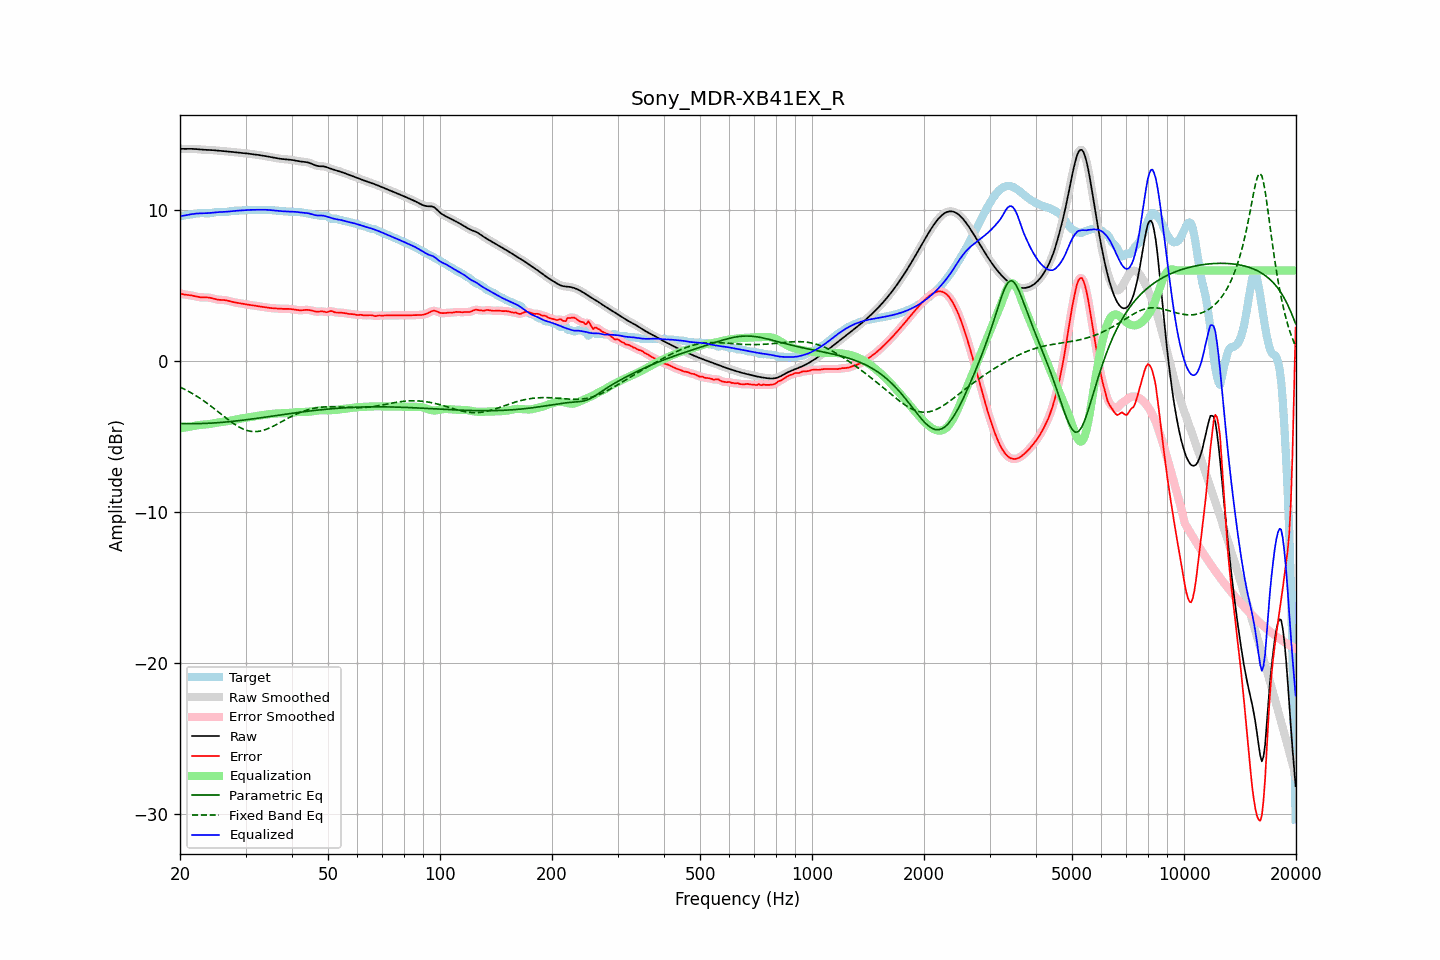

Data behind this chart, as committed beside it:
frequency, raw, error, smoothed, error_smoothed, equalization, parametric_eq, fixed_band_eq, equalized_raw, equalized_smoothed, target
20.00, 14.06, 4.48, 14.06, 4.48, -4.47, -4.14, -1.73, 9.59, 9.59, 9.58
20.20, 14.05, 4.45, 14.05, 4.45, -4.45, -4.14, -1.78, 9.60, 9.60, 9.61
20.40, 14.05, 4.42, 14.05, 4.42, -4.43, -4.14, -1.83, 9.62, 9.62, 9.63
20.61, 14.05, 4.40, 14.05, 4.40, -4.41, -4.15, -1.88, 9.64, 9.64, 9.65
20.81, 14.05, 4.39, 14.05, 4.38, -4.39, -4.15, -1.94, 9.66, 9.66, 9.67
21.02, 14.05, 4.37, 14.05, 4.37, -4.37, -4.15, -2.00, 9.68, 9.68, 9.68
21.23, 14.05, 4.36, 14.05, 4.36, -4.35, -4.15, -2.05, 9.70, 9.70, 9.69
21.44, 14.05, 4.34, 14.05, 4.34, -4.33, -4.15, -2.12, 9.72, 9.72, 9.71
21.66, 14.05, 4.32, 14.05, 4.32, -4.31, -4.15, -2.18, 9.74, 9.74, 9.73
21.87, 14.04, 4.30, 14.04, 4.30, -4.29, -4.15, -2.24, 9.75, 9.75, 9.75
22.09, 14.04, 4.27, 14.04, 4.27, -4.27, -4.15, -2.31, 9.76, 9.76, 9.76
22.31, 14.03, 4.25, 14.03, 4.25, -4.25, -4.15, -2.37, 9.77, 9.77, 9.78
22.54, 14.02, 4.23, 14.02, 4.23, -4.24, -4.15, -2.44, 9.78, 9.78, 9.79
22.76, 14.01, 4.21, 14.01, 4.21, -4.23, -4.15, -2.51, 9.78, 9.78, 9.79
22.99, 14.00, 4.21, 14.00, 4.21, -4.22, -4.14, -2.58, 9.78, 9.78, 9.79
23.22, 13.99, 4.21, 13.99, 4.21, -4.21, -4.14, -2.66, 9.78, 9.78, 9.78
23.45, 13.99, 4.21, 13.99, 4.21, -4.20, -4.13, -2.73, 9.78, 9.79, 9.78
23.69, 13.99, 4.21, 13.99, 4.21, -4.19, -4.13, -2.81, 9.79, 9.79, 9.78
23.92, 13.98, 4.20, 13.98, 4.20, -4.18, -4.12, -2.89, 9.80, 9.80, 9.78
24.16, 13.98, 4.18, 13.98, 4.18, -4.17, -4.12, -2.97, 9.81, 9.81, 9.80
24.40, 13.97, 4.15, 13.97, 4.15, -4.15, -4.11, -3.05, 9.82, 9.82, 9.82
24.65, 13.96, 4.12, 13.96, 4.12, -4.13, -4.11, -3.13, 9.84, 9.84, 9.84
24.89, 13.95, 4.09, 13.95, 4.09, -4.11, -4.10, -3.22, 9.85, 9.85, 9.86
25.14, 13.94, 4.07, 13.94, 4.07, -4.09, -4.09, -3.30, 9.86, 9.86, 9.87
25.39, 13.93, 4.05, 13.93, 4.06, -4.07, -4.08, -3.39, 9.86, 9.86, 9.88
25.65, 13.92, 4.05, 13.92, 4.05, -4.06, -4.08, -3.47, 9.87, 9.87, 9.87
25.91, 13.91, 4.05, 13.91, 4.05, -4.04, -4.07, -3.56, 9.87, 9.87, 9.87
26.16, 13.91, 4.04, 13.91, 4.04, -4.03, -4.06, -3.64, 9.88, 9.88, 9.86
26.43, 13.90, 4.03, 13.90, 4.03, -4.02, -4.05, -3.72, 9.88, 9.88, 9.87
26.69, 13.89, 4.01, 13.89, 4.01, -4.00, -4.04, -3.81, 9.89, 9.89, 9.88
26.96, 13.88, 3.99, 13.88, 3.99, -3.98, -4.03, -3.89, 9.90, 9.90, 9.89
27.23, 13.87, 3.96, 13.87, 3.96, -3.96, -4.02, -3.97, 9.91, 9.91, 9.91
27.50, 13.86, 3.93, 13.86, 3.93, -3.94, -4.01, -4.05, 9.92, 9.92, 9.93
27.77, 13.85, 3.90, 13.85, 3.90, -3.91, -4.00, -4.12, 9.93, 9.93, 9.94
28.05, 13.83, 3.88, 13.83, 3.88, -3.89, -3.98, -4.20, 9.94, 9.94, 9.95
28.33, 13.82, 3.86, 13.82, 3.86, -3.87, -3.97, -4.26, 9.95, 9.95, 9.95
28.62, 13.81, 3.85, 13.81, 3.85, -3.85, -3.96, -4.33, 9.96, 9.96, 9.96
28.90, 13.79, 3.83, 13.79, 3.83, -3.83, -3.95, -4.39, 9.97, 9.97, 9.96
29.19, 13.78, 3.82, 13.78, 3.82, -3.81, -3.94, -4.45, 9.97, 9.97, 9.97
29.48, 13.78, 3.80, 13.77, 3.80, -3.79, -3.92, -4.49, 9.98, 9.98, 9.98
29.78, 13.76, 3.78, 13.76, 3.78, -3.77, -3.91, -4.54, 9.99, 9.99, 9.99
30.08, 13.75, 3.75, 13.75, 3.76, -3.76, -3.90, -4.58, 10.00, 10.00, 10.00
30.38, 13.74, 3.74, 13.74, 3.74, -3.74, -3.88, -4.61, 10.00, 10.00, 10.01
30.68, 13.73, 3.72, 13.73, 3.72, -3.72, -3.87, -4.64, 10.01, 10.01, 10.01
30.99, 13.72, 3.70, 13.72, 3.70, -3.71, -3.85, -4.66, 10.01, 10.01, 10.01
31.30, 13.70, 3.69, 13.70, 3.69, -3.69, -3.84, -4.67, 10.01, 10.01, 10.01
31.61, 13.69, 3.68, 13.69, 3.68, -3.67, -3.83, -4.68, 10.01, 10.01, 10.01
31.93, 13.67, 3.66, 13.67, 3.66, -3.66, -3.81, -4.68, 10.02, 10.02, 10.01
32.24, 13.66, 3.64, 13.66, 3.64, -3.64, -3.80, -4.67, 10.02, 10.02, 10.02
32.57, 13.64, 3.63, 13.64, 3.63, -3.62, -3.78, -4.66, 10.02, 10.02, 10.02
32.89, 13.63, 3.61, 13.63, 3.61, -3.61, -3.77, -4.64, 10.02, 10.02, 10.02
33.22, 13.61, 3.59, 13.61, 3.59, -3.59, -3.75, -4.62, 10.02, 10.02, 10.02
33.55, 13.59, 3.57, 13.59, 3.57, -3.57, -3.74, -4.59, 10.02, 10.02, 10.02
33.89, 13.58, 3.56, 13.58, 3.56, -3.56, -3.72, -4.55, 10.02, 10.02, 10.02
34.23, 13.56, 3.54, 13.56, 3.54, -3.54, -3.71, -4.51, 10.01, 10.01, 10.01
34.57, 13.54, 3.53, 13.53, 3.53, -3.53, -3.69, -4.47, 10.01, 10.01, 10.01
34.92, 13.51, 3.51, 13.51, 3.51, -3.52, -3.67, -4.42, 10.00, 10.00, 10.00
35.27, 13.49, 3.50, 13.49, 3.50, -3.50, -3.66, -4.37, 9.99, 9.99, 9.99
35.62, 13.47, 3.49, 13.47, 3.49, -3.49, -3.64, -4.32, 9.98, 9.98, 9.98
35.97, 13.45, 3.49, 13.45, 3.49, -3.48, -3.63, -4.27, 9.97, 9.97, 9.97
... 635 more rows
